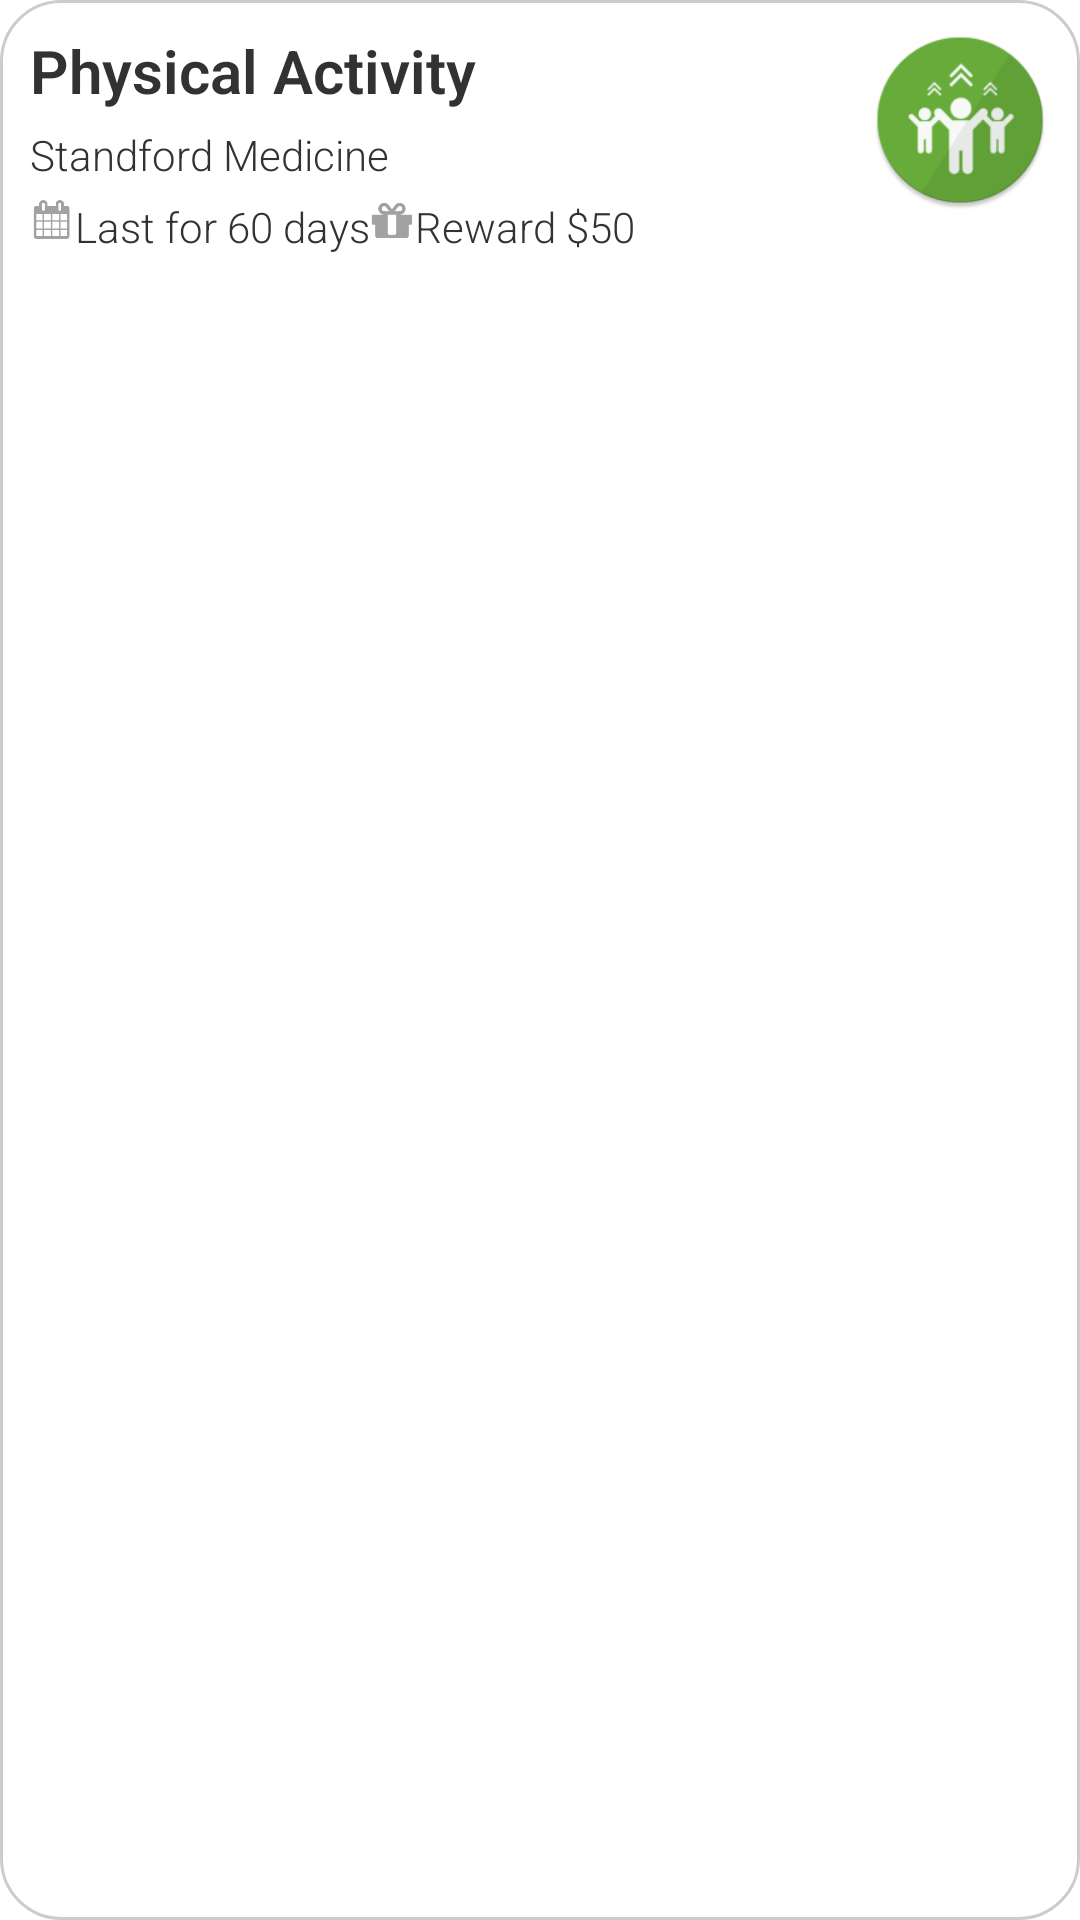

Produce the Android XML layout that renders to this screen, including the resource entries it uses.
<!-- AndroidManifest.xml: application theme AppTheme -->
<!-- res/layout/study_listview_item.xml -->
<?xml version="1.0" encoding="utf-8"?>
<RelativeLayout xmlns:android="http://schemas.android.com/apk/res/android"
    android:id="@+id/RelativeLayout1"
    android:layout_width="match_parent"
    android:layout_height="match_parent"
    android:orientation="vertical" 
    android:background="@drawable/border">

    <LinearLayout
        android:layout_width="match_parent"
        android:layout_height="wrap_content"
        android:orientation="vertical" >

        <TextView
            android:id="@+id/title"
            android:layout_width="wrap_content"
            android:layout_height="wrap_content"
            android:text="Physical Activity"
            android:textSize="20sp"
            android:textStyle="bold" />

        <TextView
            android:id="@+id/subTitle"
            android:layout_width="wrap_content"
            android:layout_height="wrap_content"
            android:layout_marginBottom="5dp"
            android:layout_marginTop="5dp"
            android:text="Standford Medicine" />

        <LinearLayout
            android:layout_width="match_parent"
            android:layout_height="wrap_content" >

            <LinearLayout
                android:layout_width="wrap_content"
                android:layout_height="match_parent" >

                <ImageView
                    android:id="@+id/iViewCalendar"
                    android:layout_width="15dp"
                    android:layout_height="15dp"
                    android:src="@drawable/calendar" />

                <TextView
                    android:id="@+id/days"
                    android:layout_width="wrap_content"
                    android:layout_height="wrap_content"
                    android:text="Last for 60 days" />

            </LinearLayout>

            <LinearLayout
                android:layout_width="wrap_content"
                android:layout_height="match_parent" >

                <ImageView
                    android:id="@+id/iViewBox"
                    android:layout_width="15dp"
                    android:layout_height="15dp"
                    android:src="@drawable/box" />

                <TextView
                    android:id="@+id/reward"
                    android:layout_width="wrap_content"
                    android:layout_height="wrap_content"
                    android:text="Reward $50" />

            </LinearLayout>

        </LinearLayout>

    </LinearLayout>

    <ImageView
        android:id="@+id/iViewThumb"
        android:layout_width="60dp"
        android:layout_height="60dp"
        android:layout_alignParentRight="true"
        android:src="@drawable/ic_launcher" />



</RelativeLayout>
<!-- resources referenced by this layout -->
<resources>
  <!-- drawable border (drawable-mdpi) -->
  <?xml version="1.0" encoding="UTF-8"?>
   <shape xmlns:android="http://schemas.android.com/apk/res/android" android:shape="rectangle">
     <corners android:radius="20dp"/> 
     <padding android:left="10dp" android:right="10dp" android:top="10dp" android:bottom="10dp"/>
     <stroke android:width="1dip" android:color="#CCCCCC"/>
   </shape>
  <!-- drawable box: png bitmap (drawable-mdpi, 1627 bytes) -->
  <!-- drawable calendar: png bitmap (drawable-mdpi, 903 bytes) -->
  <!-- drawable ic_launcher: png bitmap (drawable-hdpi, 5753 bytes) -->
  <style name="AppTheme" parent="AppBaseTheme">
          <item name="android:fontFamily">sans-serif-light</item>
          <item name="android:actionBarTabTextStyle">@style/MyActionBarTabTextStyle</item>
          <item name="android:actionBarStyle">@style/MyActionBar</item>
      </style>
  <style name="AppBaseTheme" parent="android:Theme.Light">
          
      </style>
  <style name="MyActionBarTabTextStyle" parent="@android:style/Widget.Holo.ActionBar.TabText">
              <item name="android:textColor">#2BAF2B</item>
              <item name="android:textSize">10dip</item>
          </style>
  <style name="MyActionBar" parent="@android:style/Widget.Holo.ActionBar">
          <item name="android:background">#FFFFFF</item>
      </style>
</resources>
